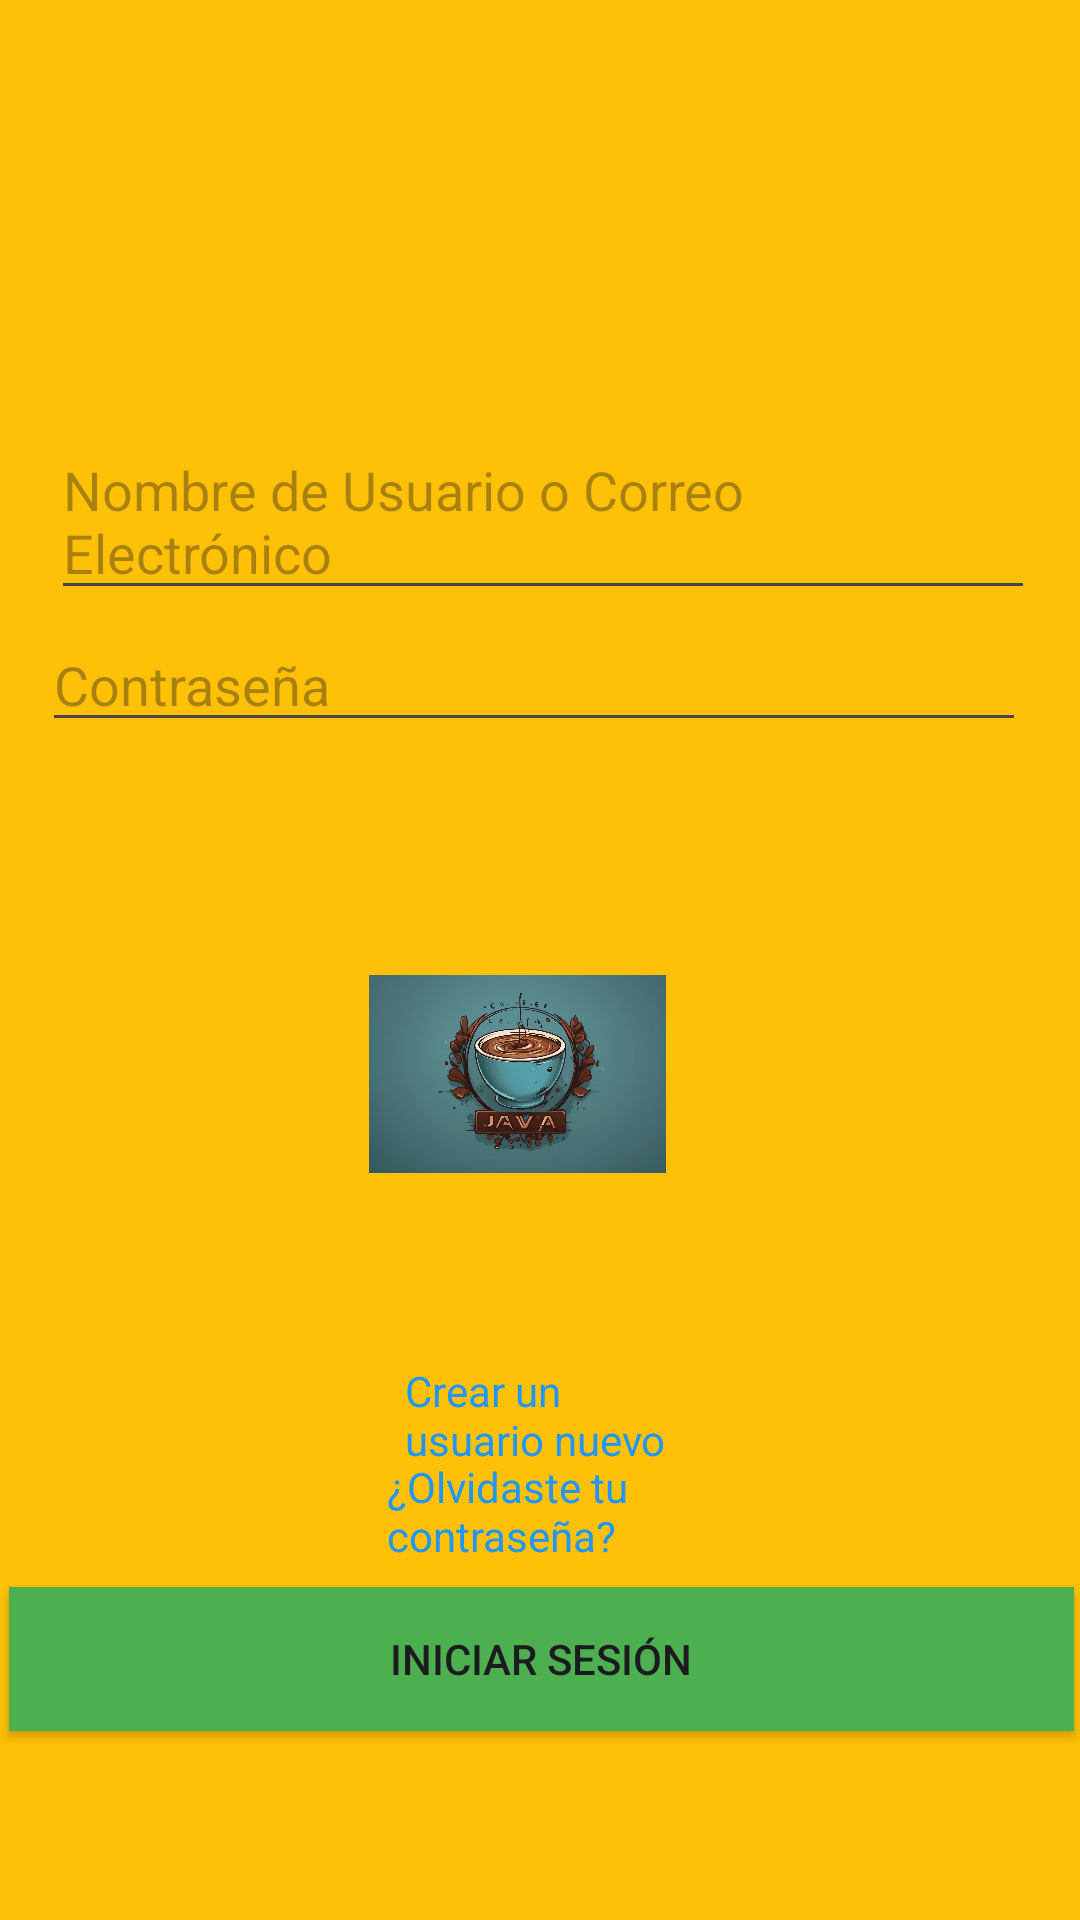

Layout XML and referenced resources for this Android screen:
<!-- AndroidManifest.xml: application theme Theme.JavasCoffe -->
<!-- res/layout/activity_main.xml -->
<?xml version="1.0" encoding="utf-8"?>
<RelativeLayout
    xmlns:android="http://schemas.android.com/apk/res/android"
    android:layout_width="match_parent"
    android:layout_height="match_parent"
    android:background="#FFC107">

    <ImageView
        android:layout_width="150dp"
        android:layout_height="150dp"
        android:layout_alignParentStart="true"
        android:layout_alignParentTop="true"
        android:layout_alignParentEnd="true"
        android:layout_marginStart="123dp"
        android:layout_marginTop="283dp"
        android:layout_marginEnd="138dp"
        android:src="@drawable/cafe_logo" />

    <EditText
        android:layout_width="match_parent"
        android:layout_height="wrap_content"
        android:layout_alignParentStart="true"
        android:layout_alignParentTop="true"
        android:layout_alignParentEnd="true"
        android:layout_marginStart="17dp"
        android:layout_marginTop="141dp"
        android:layout_marginEnd="15dp"
        android:hint="Nombre de Usuario o Correo Electrónico" />

    <EditText
        android:layout_width="match_parent"
        android:layout_height="wrap_content"
        android:layout_alignParentStart="true"
        android:layout_alignParentTop="true"
        android:layout_alignParentEnd="true"
        android:layout_marginStart="14dp"
        android:layout_marginTop="206dp"
        android:layout_marginEnd="18dp"
        android:hint="Contraseña"
        android:inputType="textPassword" />

    <Button
        android:layout_width="match_parent"
        android:layout_height="wrap_content"
        android:layout_alignParentStart="true"
        android:layout_alignParentTop="true"
        android:layout_alignParentEnd="true"
        android:layout_marginStart="3dp"
        android:layout_marginTop="529dp"
        android:layout_marginEnd="2dp"
        android:background="#4CAF50"
        android:onClick="showAlertDialog"
        android:text="Iniciar Sesión" />

    

    <TextView
        android:layout_width="210dp"
        android:layout_height="wrap_content"
        android:layout_alignParentStart="true"
        android:layout_alignParentTop="true"
        android:layout_alignParentEnd="true"
        android:layout_marginStart="129dp"
        android:layout_marginTop="486dp"
        android:layout_marginEnd="71dp"
        android:onClick="showAlertDialog"
        android:text="¿Olvidaste tu contraseña?"
        android:textColor="#2196F3" />

    <TextView
        android:layout_width="wrap_content"
        android:layout_height="wrap_content"
        android:layout_alignParentStart="true"
        android:layout_alignParentTop="true"
        android:layout_alignParentEnd="true"
        android:layout_marginStart="135dp"
        android:layout_marginTop="454dp"
        android:layout_marginEnd="132dp"
        android:onClick="Next"
        android:text="Crear un usuario nuevo"
        android:textColor="#2196F3" />

</RelativeLayout>
<!-- resources referenced by this layout -->
<resources>
  <!-- drawable cafe_logo: jpg bitmap (drawable, 601408 bytes) -->
  <style name="Theme.JavasCoffe" parent="Base.Theme.JavasCoffe" />
  <style name="Base.Theme.JavasCoffe" parent="Theme.Material3.DayNight.NoActionBar">
          
          
      </style>
</resources>
